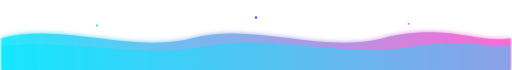
t = 0.00 s
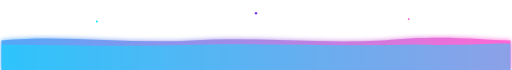
t = 1.75 s
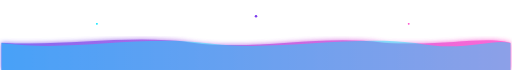
t = 3.50 s
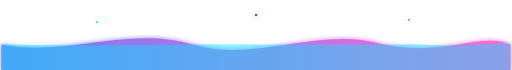
t = 5.00 s
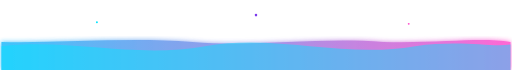
t = 7.00 s
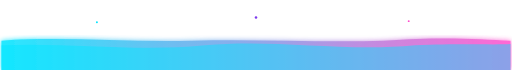
t = 8.00 s

The animated SVG that drew these frames (rendered in a browser with its animation timeline set to each time). Animation: 6 SMIL elements (animate=6); one cycle of 10.00 s, repeats indefinitely.

<?xml version="1.0" encoding="UTF-8"?>
<svg xmlns="http://www.w3.org/2000/svg" viewBox="0 0 1600 220">
<defs>
<linearGradient id="waveGradient" x1="0%" y1="0%" x2="100%" y2="0%">
  <stop offset="0%" stop-color="#00E5FF">
    <animate attributeName="stop-color" values="#00E5FF;#7C3AED;#00E5FF" dur="8s" repeatCount="indefinite"/>
  </stop>
  <stop offset="100%" stop-color="#FF4ECD"/>
</linearGradient>
<filter id="glow">
  <feGaussianBlur stdDeviation="8" result="blur"/>
  <feMerge>
    <feMergeNode in="blur"/>
    <feMergeNode in="SourceGraphic"/>
  </feMerge>
</filter>
</defs>

<rect width="1600" height="220" fill="transparent"/>

<g filter="url(#glow)" opacity="0.85">
<path fill="url(#waveGradient)">
<animate attributeName="d" dur="10s" repeatCount="indefinite"
values="
M0,120 C200,70 400,170 600,120 C800,70 1000,170 1200,120 C1400,70 1500,140 1600,120 L1600,220 L0,220 Z;
M0,140 C200,180 400,80 600,140 C800,200 1000,80 1200,140 C1400,180 1500,100 1600,140 L1600,220 L0,220 Z;
M0,120 C200,70 400,170 600,120 C800,70 1000,170 1200,120 C1400,70 1500,140 1600,120 L1600,220 L0,220 Z"/>
</path>
</g>

<g opacity="0.45">
<path fill="#00E5FF">
<animate attributeName="d" dur="7s" repeatCount="indefinite"
values="
M0,145 C220,120 420,185 640,145 C860,105 1080,185 1300,145 C1450,125 1540,150 1600,140 L1600,220 L0,220 Z;
M0,135 C220,165 420,110 640,135 C860,165 1080,110 1300,135 C1450,165 1540,120 1600,135 L1600,220 L0,220 Z;
M0,145 C220,120 420,185 640,145 C860,105 1080,185 1300,145 C1450,125 1540,150 1600,140 L1600,220 L0,220 Z"/>
</path>
</g>

<circle cx="300" cy="80" r="3" fill="#00E5FF">
 <animate attributeName="cy" values="80;65;80" dur="3s" repeatCount="indefinite"/>
</circle>
<circle cx="800" cy="55" r="4" fill="#7C3AED">
 <animate attributeName="cy" values="55;40;55" dur="4s" repeatCount="indefinite"/>
</circle>
<circle cx="1280" cy="75" r="3" fill="#FF4ECD">
 <animate attributeName="cy" values="75;60;75" dur="3.5s" repeatCount="indefinite"/>
</circle>

</svg>
